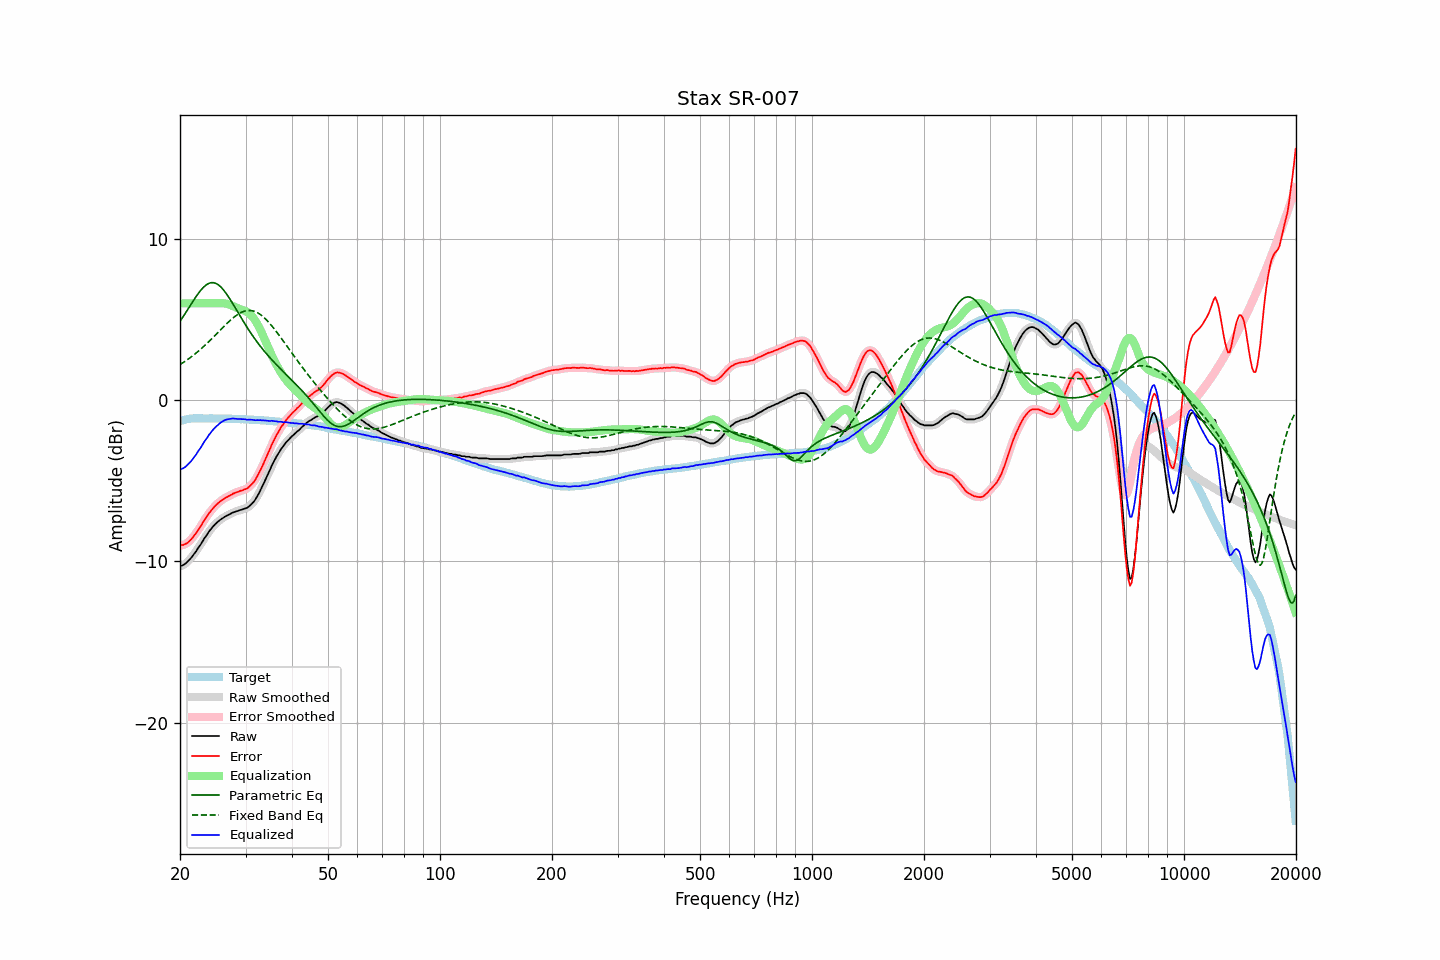

Data behind this chart, as committed beside it:
frequency, raw, error, smoothed, error_smoothed, equalization, parametric_eq, fixed_band_eq, equalized_raw, equalized_smoothed, target
20.00, -10.31, -9.00, -10.30, -9.00, 6.00, 4.88, 2.20, -4.31, -4.30, -1.30
20.20, -10.27, -8.99, -10.27, -9.00, 6.00, 5.03, 2.26, -4.27, -4.27, -1.27
20.40, -10.23, -8.98, -10.23, -8.98, 6.00, 5.18, 2.33, -4.23, -4.23, -1.24
20.61, -10.17, -8.94, -10.16, -8.94, 6.00, 5.33, 2.39, -4.17, -4.16, -1.22
20.81, -10.09, -8.89, -10.08, -8.89, 6.00, 5.49, 2.46, -4.09, -4.08, -1.19
21.02, -9.99, -8.82, -9.99, -8.82, 6.00, 5.65, 2.53, -3.99, -3.99, -1.16
21.23, -9.89, -8.73, -9.89, -8.73, 6.00, 5.81, 2.60, -3.89, -3.89, -1.15
21.44, -9.78, -8.63, -9.77, -8.63, 6.00, 5.96, 2.68, -3.78, -3.77, -1.14
21.66, -9.65, -8.51, -9.65, -8.51, 6.00, 6.12, 2.75, -3.65, -3.65, -1.14
21.87, -9.50, -8.37, -9.51, -8.38, 6.00, 6.27, 2.83, -3.50, -3.51, -1.14
22.09, -9.38, -8.26, -9.37, -8.24, 6.00, 6.42, 2.91, -3.38, -3.37, -1.13
22.31, -9.21, -8.09, -9.23, -8.10, 6.00, 6.56, 3.00, -3.21, -3.23, -1.13
22.54, -9.08, -7.95, -9.08, -7.96, 6.00, 6.69, 3.08, -3.08, -3.08, -1.13
22.76, -8.94, -7.81, -8.92, -7.79, 6.00, 6.82, 3.17, -2.94, -2.92, -1.13
22.99, -8.77, -7.63, -8.77, -7.63, 6.00, 6.93, 3.26, -2.77, -2.77, -1.14
23.22, -8.60, -7.46, -8.61, -7.47, 6.00, 7.03, 3.35, -2.60, -2.61, -1.14
23.45, -8.46, -7.32, -8.45, -7.31, 6.00, 7.12, 3.44, -2.46, -2.45, -1.14
23.69, -8.32, -7.18, -8.31, -7.17, 6.00, 7.19, 3.53, -2.32, -2.31, -1.14
23.92, -8.16, -7.02, -8.17, -7.03, 6.00, 7.24, 3.63, -2.16, -2.17, -1.14
24.16, -8.04, -6.91, -8.03, -6.90, 6.00, 7.27, 3.73, -2.04, -2.03, -1.13
24.40, -7.91, -6.78, -7.91, -6.77, 6.00, 7.28, 3.83, -1.91, -1.91, -1.13
24.65, -7.80, -6.66, -7.80, -6.66, 6.00, 7.28, 3.93, -1.80, -1.80, -1.14
24.89, -7.69, -6.54, -7.69, -6.55, 6.00, 7.25, 4.03, -1.69, -1.69, -1.14
25.14, -7.60, -6.45, -7.59, -6.45, 6.00, 7.20, 4.13, -1.59, -1.59, -1.14
25.39, -7.51, -6.36, -7.51, -6.36, 6.01, 7.13, 4.23, -1.50, -1.50, -1.14
25.65, -7.43, -6.29, -7.43, -6.28, 6.01, 7.05, 4.33, -1.42, -1.42, -1.14
25.91, -7.36, -6.21, -7.36, -6.21, 6.01, 6.95, 4.44, -1.35, -1.35, -1.15
26.16, -7.30, -6.14, -7.29, -6.14, 6.00, 6.84, 4.54, -1.29, -1.29, -1.15
26.43, -7.23, -6.07, -7.23, -6.08, 5.99, 6.71, 4.64, -1.24, -1.24, -1.15
26.69, -7.18, -6.02, -7.18, -6.02, 5.97, 6.57, 4.73, -1.21, -1.21, -1.15
26.96, -7.13, -5.97, -7.13, -5.97, 5.94, 6.43, 4.83, -1.18, -1.18, -1.16
27.23, -7.08, -5.92, -7.07, -5.92, 5.91, 6.27, 4.92, -1.17, -1.16, -1.16
27.50, -7.03, -5.87, -7.02, -5.86, 5.87, 6.11, 5.01, -1.16, -1.15, -1.16
27.77, -6.97, -5.80, -6.97, -5.81, 5.83, 5.95, 5.09, -1.14, -1.15, -1.17
28.05, -6.94, -5.77, -6.94, -5.76, 5.78, 5.78, 5.17, -1.16, -1.15, -1.17
28.33, -6.90, -5.72, -6.90, -5.72, 5.74, 5.62, 5.25, -1.16, -1.16, -1.18
28.62, -6.88, -5.70, -6.87, -5.69, 5.70, 5.45, 5.32, -1.18, -1.17, -1.18
28.90, -6.83, -5.65, -6.84, -5.65, 5.66, 5.28, 5.38, -1.17, -1.18, -1.18
29.19, -6.81, -5.62, -6.80, -5.62, 5.63, 5.11, 5.43, -1.18, -1.18, -1.19
29.48, -6.78, -5.59, -6.77, -5.58, 5.59, 4.95, 5.47, -1.19, -1.18, -1.18
29.78, -6.74, -5.54, -6.75, -5.55, 5.55, 4.78, 5.51, -1.19, -1.19, -1.19
30.08, -6.71, -5.51, -6.71, -5.51, 5.50, 4.62, 5.53, -1.20, -1.20, -1.19
30.38, -6.67, -5.46, -6.66, -5.45, 5.45, 4.47, 5.55, -1.22, -1.21, -1.21
30.68, -6.59, -5.38, -6.59, -5.38, 5.37, 4.31, 5.56, -1.21, -1.22, -1.21
30.99, -6.50, -5.28, -6.50, -5.29, 5.28, 4.16, 5.55, -1.21, -1.22, -1.22
31.30, -6.40, -5.18, -6.40, -5.18, 5.18, 4.02, 5.54, -1.22, -1.23, -1.22
31.61, -6.29, -5.07, -6.28, -5.06, 5.05, 3.87, 5.51, -1.24, -1.24, -1.22
31.93, -6.15, -4.92, -6.14, -4.91, 4.90, 3.73, 5.47, -1.25, -1.24, -1.23
32.24, -5.97, -4.73, -5.98, -4.74, 4.73, 3.60, 5.43, -1.24, -1.25, -1.24
32.57, -5.80, -4.55, -5.80, -4.55, 4.55, 3.46, 5.37, -1.25, -1.25, -1.24
32.89, -5.60, -4.35, -5.60, -4.35, 4.35, 3.33, 5.30, -1.24, -1.25, -1.25
33.22, -5.41, -4.15, -5.40, -4.14, 4.15, 3.21, 5.23, -1.26, -1.25, -1.26
33.55, -5.18, -3.93, -5.19, -3.92, 3.93, 3.09, 5.14, -1.26, -1.26, -1.26
33.89, -4.97, -3.70, -4.97, -3.70, 3.70, 2.97, 5.05, -1.27, -1.27, -1.27
34.23, -4.75, -3.48, -4.75, -3.48, 3.47, 2.85, 4.95, -1.28, -1.28, -1.27
34.57, -4.54, -3.25, -4.53, -3.25, 3.24, 2.73, 4.84, -1.29, -1.29, -1.28
34.92, -4.32, -3.02, -4.31, -3.02, 3.02, 2.62, 4.73, -1.30, -1.29, -1.30
35.27, -4.08, -2.78, -4.09, -2.79, 2.80, 2.51, 4.62, -1.28, -1.29, -1.30
35.62, -3.89, -2.58, -3.88, -2.57, 2.59, 2.40, 4.49, -1.30, -1.30, -1.31
35.97, -3.69, -2.37, -3.69, -2.37, 2.38, 2.30, 4.37, -1.31, -1.31, -1.32
... 635 more rows
